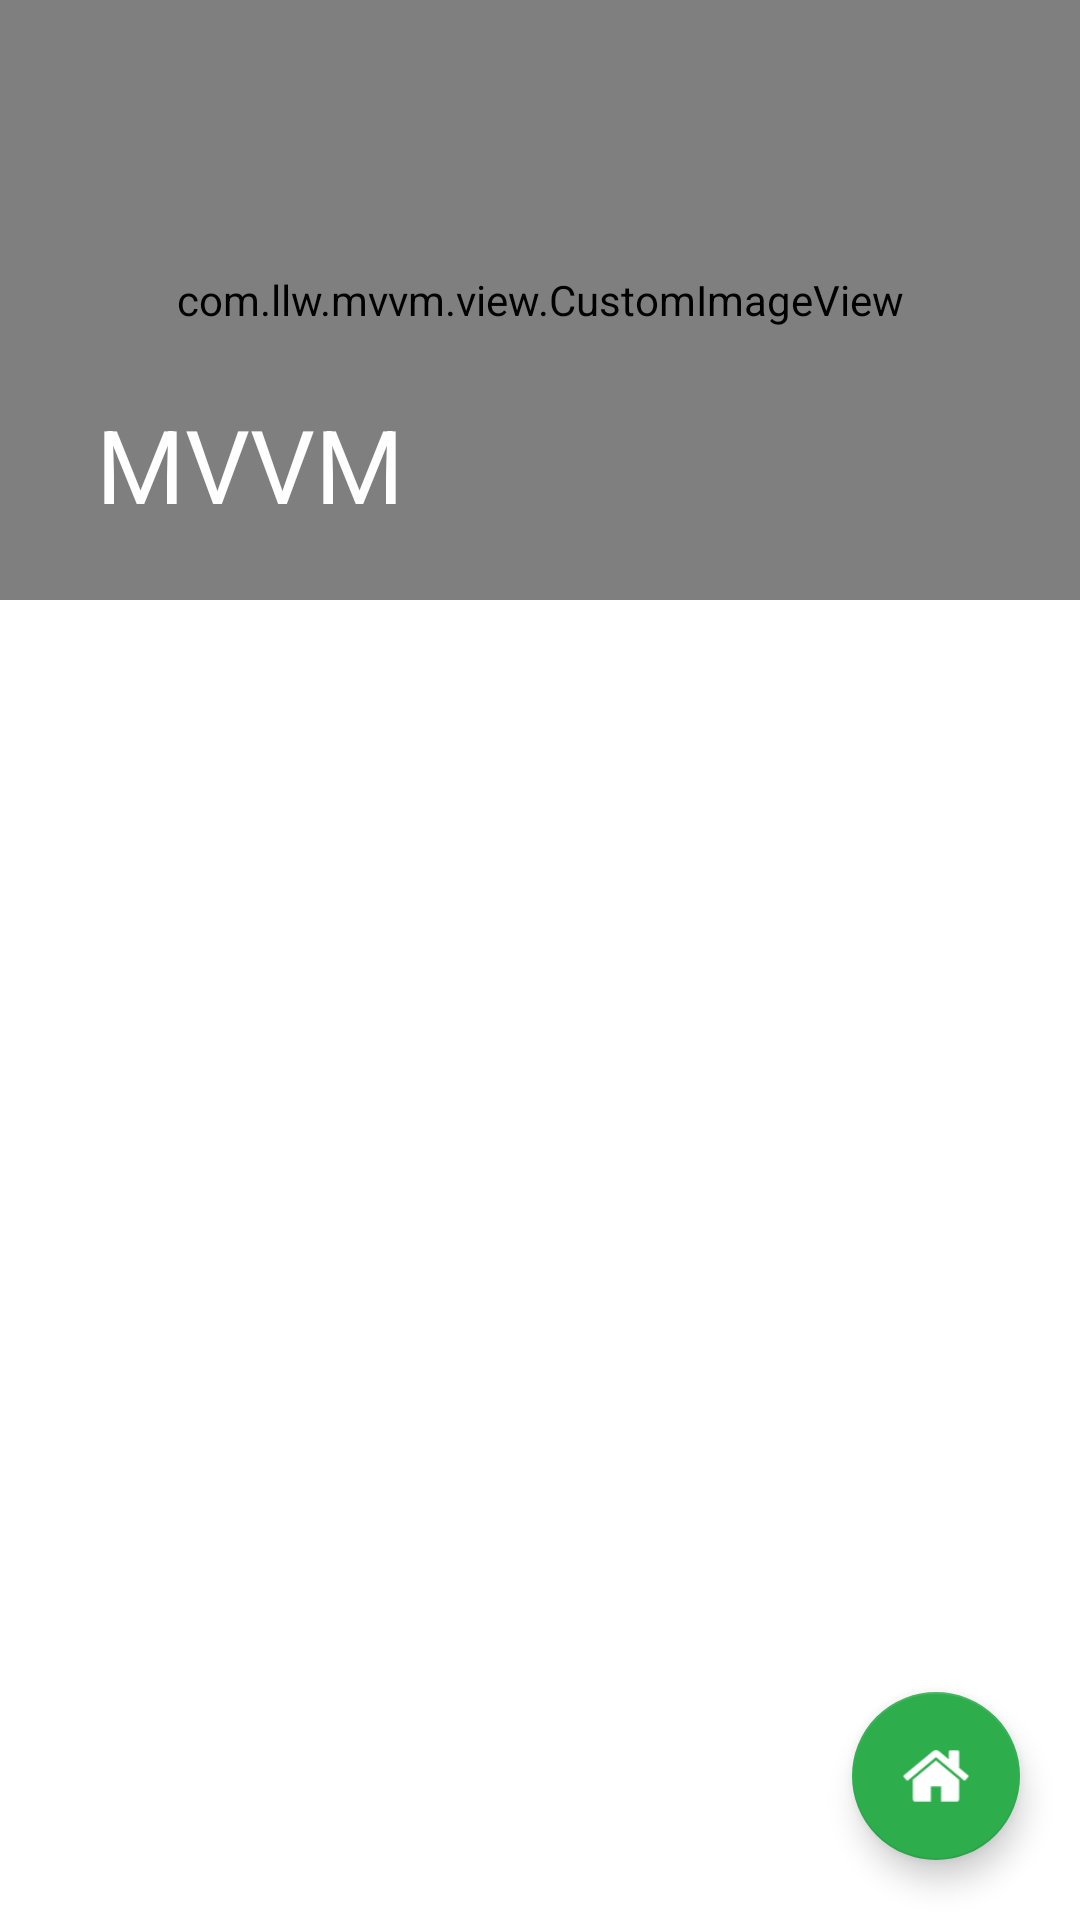

Layout XML and referenced resources for this Android screen:
<!-- AndroidManifest.xml: activity theme MainTheme -->
<!-- res/layout/activity_main.xml -->
<?xml version="1.0" encoding="utf-8"?>
<layout xmlns:android="http://schemas.android.com/apk/res/android"
    xmlns:app="http://schemas.android.com/apk/res-auto"
    xmlns:tools="http://schemas.android.com/tools">

    
    <data>

        <variable
            name="viewModel"
            type="com.llw.mvvm.viewmodels.MainViewModel" />
    </data>

    <androidx.coordinatorlayout.widget.CoordinatorLayout
        android:layout_width="match_parent"
        android:layout_height="match_parent"
        android:background="@color/theme_color_secondary"
        android:fitsSystemWindows="true"
        tools:context=".ui.activity.MainActivity">

        <com.google.android.material.appbar.AppBarLayout
            android:id="@+id/appbar_layout"
            android:layout_width="match_parent"
            android:layout_height="200dp"
            android:fitsSystemWindows="true"
            android:theme="@style/ThemeOverlay.AppCompat.Dark.ActionBar">
            
            <com.google.android.material.appbar.CollapsingToolbarLayout
                android:id="@+id/toolbar_layout"
                android:layout_width="match_parent"
                android:layout_height="match_parent"
                android:fitsSystemWindows="true"
                app:collapsedTitleGravity="center_horizontal"
                app:contentScrim="@color/theme_color"
                app:layout_scrollFlags="scroll|exitUntilCollapsed"
                app:title="MVVM"
                app:toolbarId="@+id/toolbar">
                
                <com.llw.mvvm.view.CustomImageView
                    android:id="@+id/image"
                    biyingUrl="@{viewModel.biying.images.get(0).url}"
                    android:layout_width="match_parent"
                    android:layout_height="match_parent"
                    android:background="@drawable/top_bg"
                    android:fitsSystemWindows="true"
                    android:scaleType="fitXY" />

                <androidx.appcompat.widget.Toolbar
                    android:id="@+id/toolbar"
                    android:layout_width="match_parent"
                    android:layout_height="?attr/actionBarSize"
                    app:contentInsetEnd="0dp"
                    app:contentInsetStart="0dp"
                    app:layout_collapseMode="pin"
                    app:layout_scrollFlags="scroll|snap" />
            </com.google.android.material.appbar.CollapsingToolbarLayout>
        </com.google.android.material.appbar.AppBarLayout>
        
        <androidx.core.widget.NestedScrollView
            android:id="@+id/scroll_view"
            android:layout_width="match_parent"
            android:layout_height="match_parent"
            android:fillViewport="true"
            android:orientation="vertical"
            android:overScrollMode="never"
            app:layout_behavior="@string/appbar_scrolling_view_behavior">

            <androidx.recyclerview.widget.RecyclerView
                android:id="@+id/rv"
                android:layout_width="match_parent"
                android:layout_height="wrap_content"
                android:padding="5dp" />
        </androidx.core.widget.NestedScrollView>

        <com.google.android.material.floatingactionbutton.FloatingActionButton
            android:id="@+id/fab_home"
            android:layout_width="wrap_content"
            android:layout_height="wrap_content"
            android:layout_gravity="end|bottom"
            android:layout_margin="20dp"
            android:background="@color/theme_color"
            android:onClick="toHome"
            android:src="@mipmap/ic_home"
            app:backgroundTint="@color/theme_color"
            app:fabSize="auto"
            tools:ignore="UsingOnClickInXml"
            android:contentDescription="主页" />
    </androidx.coordinatorlayout.widget.CoordinatorLayout>
</layout>
<!-- resources referenced by this layout -->
<resources>
  <color name="theme_color">#2EAD4D</color>
  <color name="theme_color_secondary">@color/white</color>
  <!-- drawable top_bg: jpg bitmap (drawable-xhdpi, 322306 bytes) -->
  <!-- mipmap ic_home: png bitmap (mipmap-xhdpi, 1320 bytes) -->
  <style name="MainTheme" parent="Theme.AppCompat.Light.NoActionBar">
          
          <item name="colorPrimary">@color/color_primary</item>
          <item name="colorPrimaryDark">@color/color_primary</item>
          <item name="colorAccent">@color/white</item>
          <item name="android:statusBarColor">@android:color/transparent</item>
      </style>
  <color name="white">#FFFFFFFF</color>
  <color name="color_primary">@color/theme_color</color>
</resources>
